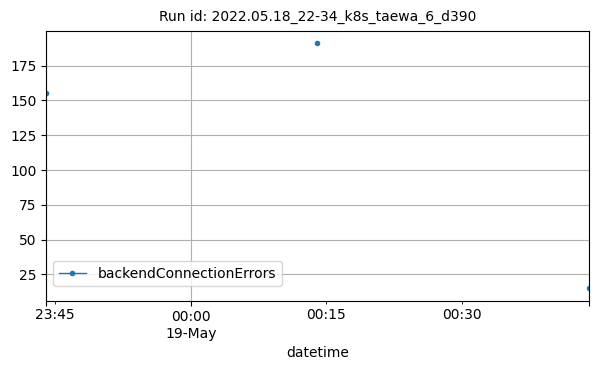

The file beside this chart, header and first rows:
datetime, backendConnectionErrors
2022-05-18T23:44:00Z, 155
2022-05-19T00:14:00Z, 191
2022-05-19T00:44:00Z, 15
